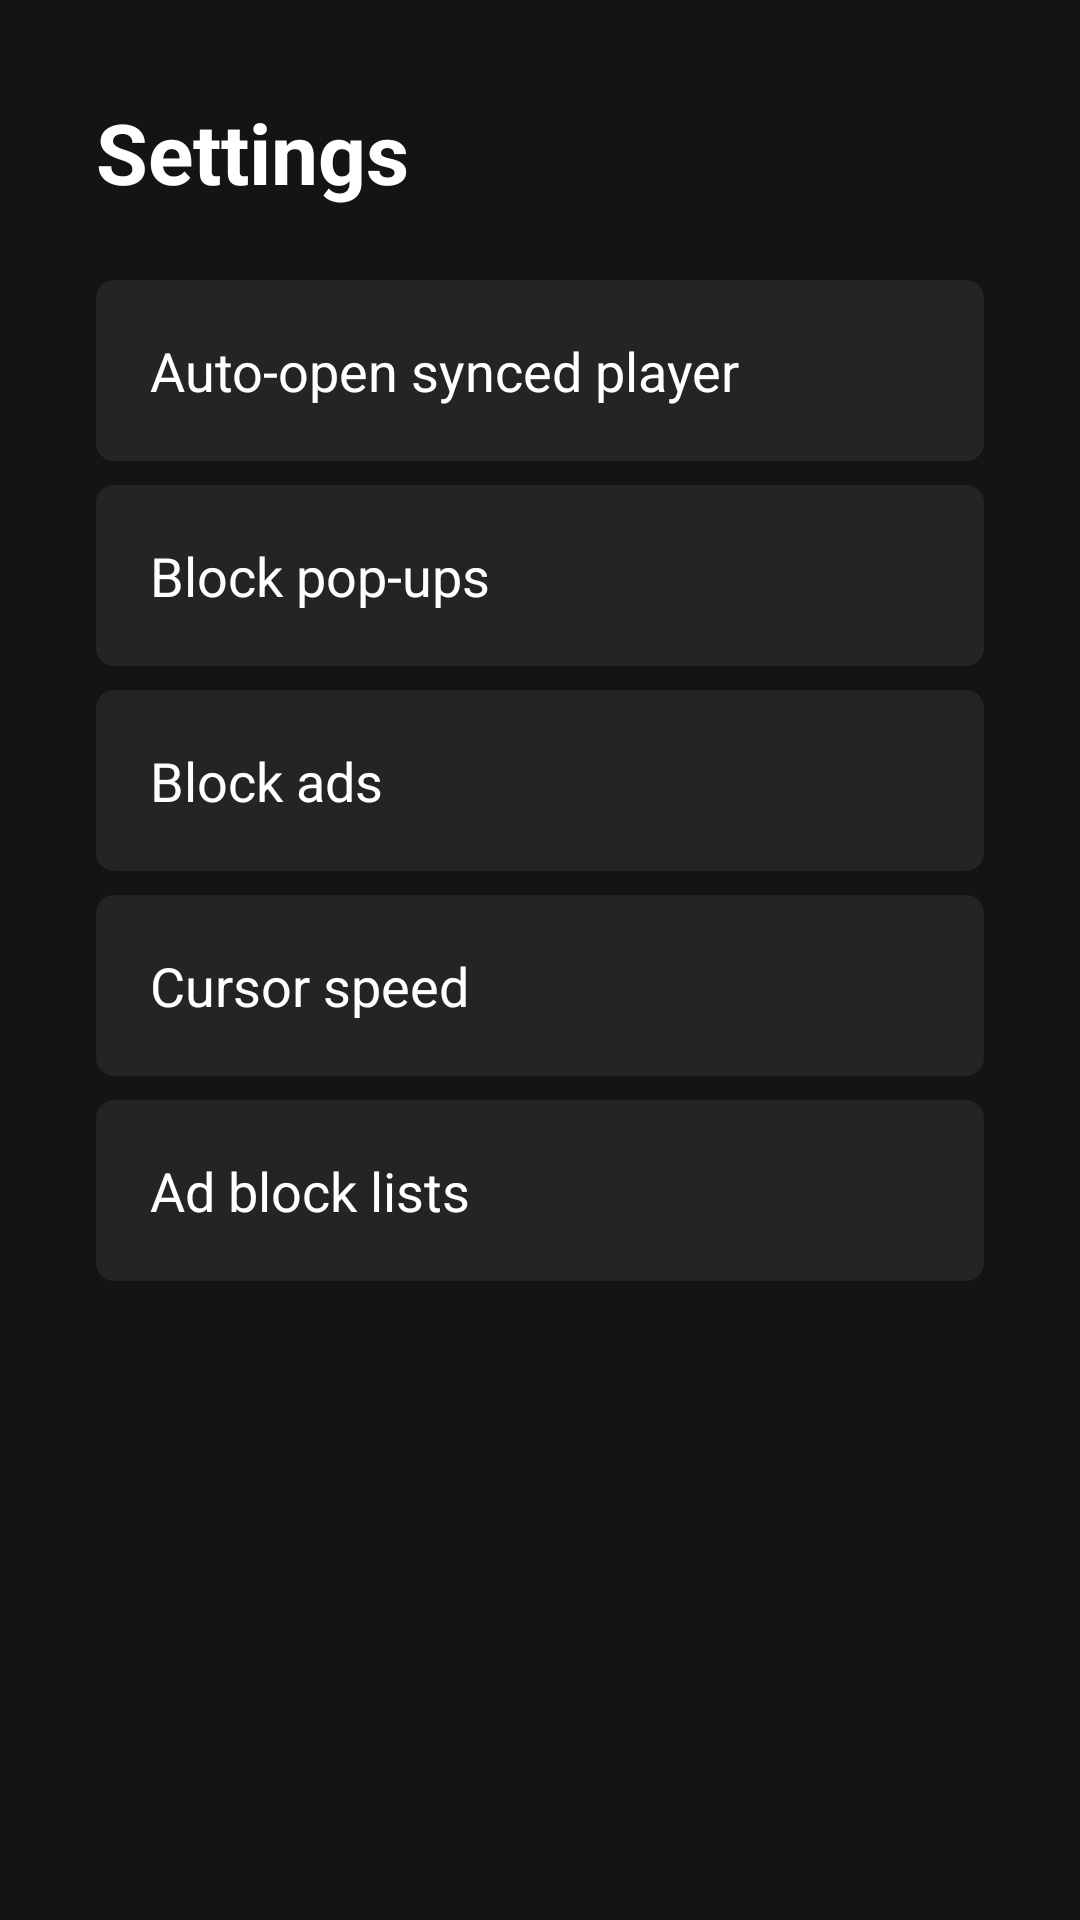

Here is an Android app screen rendered from its layout file. Give the layout XML and the strings, colors and styles it references.
<!-- AndroidManifest.xml: application theme Theme.Mrowser -->
<!-- res/layout/settings_view.xml -->
<?xml version="1.0" encoding="utf-8"?>
<LinearLayout xmlns:android="http://schemas.android.com/apk/res/android"
    android:layout_width="match_parent"
    android:layout_height="match_parent"
    android:orientation="vertical"
    android:background="@color/surface"
    android:padding="32dp">

    <TextView
        android:layout_width="match_parent"
        android:layout_height="wrap_content"
        android:paddingBottom="24dp"
        android:text="@string/settings"
        android:textColor="@color/on_surface"
        android:textSize="28sp"
        android:textStyle="bold" />

    <LinearLayout
        android:id="@+id/settingsAutoOpenRow"
        android:layout_width="match_parent"
        android:layout_height="wrap_content"
        android:layout_marginBottom="8dp"
        android:orientation="horizontal"
        android:gravity="center_vertical"
        android:background="@drawable/focus_ring"
        android:padding="18dp"
        android:focusable="true">

        <TextView
            android:layout_width="0dp"
            android:layout_height="wrap_content"
            android:layout_weight="1"
            android:text="@string/auto_open_title"
            android:textColor="@color/on_surface"
            android:textSize="18sp" />

        <TextView
            android:id="@+id/settingsAutoOpenValue"
            android:layout_width="wrap_content"
            android:layout_height="wrap_content"
            android:textColor="@color/accent"
            android:textSize="18sp" />
    </LinearLayout>

    <LinearLayout
        android:id="@+id/settingsPopupRow"
        android:layout_width="match_parent"
        android:layout_height="wrap_content"
        android:layout_marginBottom="8dp"
        android:orientation="horizontal"
        android:gravity="center_vertical"
        android:background="@drawable/focus_ring"
        android:padding="18dp"
        android:focusable="true">

        <TextView
            android:layout_width="0dp"
            android:layout_height="wrap_content"
            android:layout_weight="1"
            android:text="@string/block_popups_title"
            android:textColor="@color/on_surface"
            android:textSize="18sp" />

        <TextView
            android:id="@+id/settingsPopupValue"
            android:layout_width="wrap_content"
            android:layout_height="wrap_content"
            android:textColor="@color/accent"
            android:textSize="18sp" />
    </LinearLayout>

    <LinearLayout
        android:id="@+id/settingsAdsRow"
        android:layout_width="match_parent"
        android:layout_height="wrap_content"
        android:layout_marginBottom="8dp"
        android:orientation="horizontal"
        android:gravity="center_vertical"
        android:background="@drawable/focus_ring"
        android:padding="18dp"
        android:focusable="true">

        <TextView
            android:layout_width="0dp"
            android:layout_height="wrap_content"
            android:layout_weight="1"
            android:text="@string/block_ads_title"
            android:textColor="@color/on_surface"
            android:textSize="18sp" />

        <TextView
            android:id="@+id/settingsAdsValue"
            android:layout_width="wrap_content"
            android:layout_height="wrap_content"
            android:textColor="@color/accent"
            android:textSize="18sp" />
    </LinearLayout>

    <LinearLayout
        android:id="@+id/settingsCursorRow"
        android:layout_width="match_parent"
        android:layout_height="wrap_content"
        android:layout_marginBottom="8dp"
        android:orientation="horizontal"
        android:gravity="center_vertical"
        android:background="@drawable/focus_ring"
        android:padding="18dp"
        android:focusable="true">

        <TextView
            android:layout_width="0dp"
            android:layout_height="wrap_content"
            android:layout_weight="1"
            android:text="@string/cursor_speed_title"
            android:textColor="@color/on_surface"
            android:textSize="18sp" />

        <TextView
            android:id="@+id/settingsCursorValue"
            android:layout_width="wrap_content"
            android:layout_height="wrap_content"
            android:textColor="@color/accent"
            android:textSize="18sp" />
    </LinearLayout>

    <LinearLayout
        android:id="@+id/settingsListsRow"
        android:layout_width="match_parent"
        android:layout_height="wrap_content"
        android:orientation="horizontal"
        android:gravity="center_vertical"
        android:background="@drawable/focus_ring"
        android:padding="18dp"
        android:focusable="true">

        <TextView
            android:layout_width="0dp"
            android:layout_height="wrap_content"
            android:layout_weight="1"
            android:text="@string/ad_block_lists_title"
            android:textColor="@color/on_surface"
            android:textSize="18sp" />

        <TextView
            android:id="@+id/settingsListsValue"
            android:layout_width="wrap_content"
            android:layout_height="wrap_content"
            android:textColor="@color/accent"
            android:textSize="18sp" />
    </LinearLayout>
</LinearLayout>
<!-- resources referenced by this layout -->
<resources>
  <color name="accent">#FFE50914</color>
  <color name="on_surface">#FFFFFFFF</color>
  <color name="surface">#FF141414</color>
  <!-- drawable focus_ring (drawable) -->
  <selector xmlns:android="http://schemas.android.com/apk/res/android">
      <item android:state_focused="true">
          <shape android:shape="rectangle">
              <solid android:color="#22FFFFFF" />
              <stroke android:width="2dp" android:color="@color/accent" />
              <corners android:radius="6dp" />
          </shape>
      </item>
      <item>
          <shape android:shape="rectangle">
              <solid android:color="#11FFFFFF" />
              <corners android:radius="6dp" />
          </shape>
      </item>
  </selector>
  <string name="ad_block_lists_title">Ad block lists</string>
  <string name="auto_open_title">Auto-open synced player</string>
  <string name="block_ads_title">Block ads</string>
  <string name="block_popups_title">Block pop-ups</string>
  <string name="cursor_speed_title">Cursor speed</string>
  <string name="settings">Settings</string>
  <style name="Theme.Mrowser" parent="@android:style/Theme.Material.NoActionBar">
          <item name="android:windowBackground">@color/surface</item>
          <item name="android:colorAccent">@color/accent</item>
          <item name="android:colorControlActivated">@color/accent</item>
          <item name="android:textColorPrimary">@color/on_surface</item>
          <item name="android:textColorHint">@color/hint</item>
          
          <item name="android:alertDialogTheme">@style/Theme.Mrowser.Dialog</item>
      </style>
  <color name="hint">#FF8C8C8C</color>
  <!-- drawable dialog_background (drawable) -->
  <?xml version="1.0" encoding="utf-8"?>
  <inset xmlns:android="http://schemas.android.com/apk/res/android"
      android:insetLeft="10dp"
      android:insetRight="10dp">
      <shape android:shape="rectangle">
          <corners android:radius="20dp" />
          <solid android:color="@color/dialog_card" />
          <stroke android:width="1dp" android:color="@color/hairline" />
      </shape>
  </inset>
  <style name="Mrowser.DialogTitle" parent="">
          <item name="android:maxLines">1</item>
          <item name="android:scrollHorizontally">true</item>
          <item name="android:textAppearance">@style/TextAppearance.Mrowser.DialogTitle</item>
      </style>
  <style name="Widget.Mrowser.DialogButtonBar" parent="">
          <item name="android:paddingStart">18dp</item>
          <item name="android:paddingEnd">26dp</item>
          <item name="android:paddingTop">10dp</item>
          <item name="android:paddingBottom">20dp</item>
          <item name="android:clipToPadding">false</item>
      </style>
  <style name="Widget.Mrowser.DialogList" parent="@android:style/Widget.Material.ListView">
          <item name="android:listSelector">@drawable/dialog_row_bg</item>
          <item name="android:divider">@drawable/dialog_row_gap</item>
          <item name="android:dividerHeight">4dp</item>
      </style>
  <style name="TextAppearance.Mrowser.DialogItem" parent="@android:style/TextAppearance.Material.Subhead">
          <item name="android:textSize">16sp</item>
          <item name="android:textColor">@color/dialog_item_text</item>
      </style>
  <style name="TextAppearance.Mrowser.DialogTitle" parent="@android:style/TextAppearance.Material.Title">
          <item name="android:textSize">21sp</item>
          <item name="android:fontFamily">sans-serif-medium</item>
          <item name="android:textColor">@color/on_surface</item>
      </style>
</resources>
